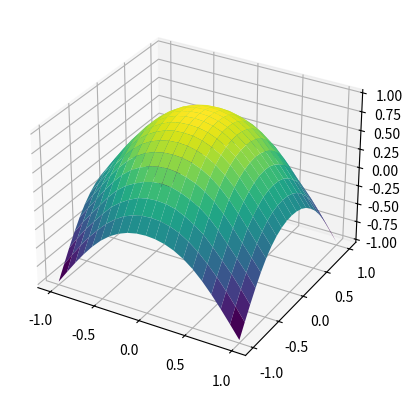

This figure's Python source:
import numpy as np
from scipy.interpolate import griddata
import matplotlib.pyplot as plt

# 原始数据
x = np.arange(-1, 1.5, 0.5)
y = np.arange(-1, 1.5, 0.5)
x_grid, y_grid = np.meshgrid(x, y)
z = 1 - x_grid**2 - y_grid**2

# 新的插值点
new_x = np.arange(-1, 1.01, 0.1)
new_y = np.arange(-1, 1.01, 0.1)
new_x_grid, new_y_grid = np.meshgrid(new_x, new_y)

# 二维插值，三次样条
points = np.column_stack((x_grid.ravel(), y_grid.ravel()))
values = z.ravel()
p = griddata(points, values, (new_x_grid, new_y_grid), method='cubic')

# 绘图
fig = plt.figure()
ax = fig.add_subplot(111, projection='3d')
ax.plot_surface(new_x_grid, new_y_grid, p, cmap='viridis')
plt.show()
